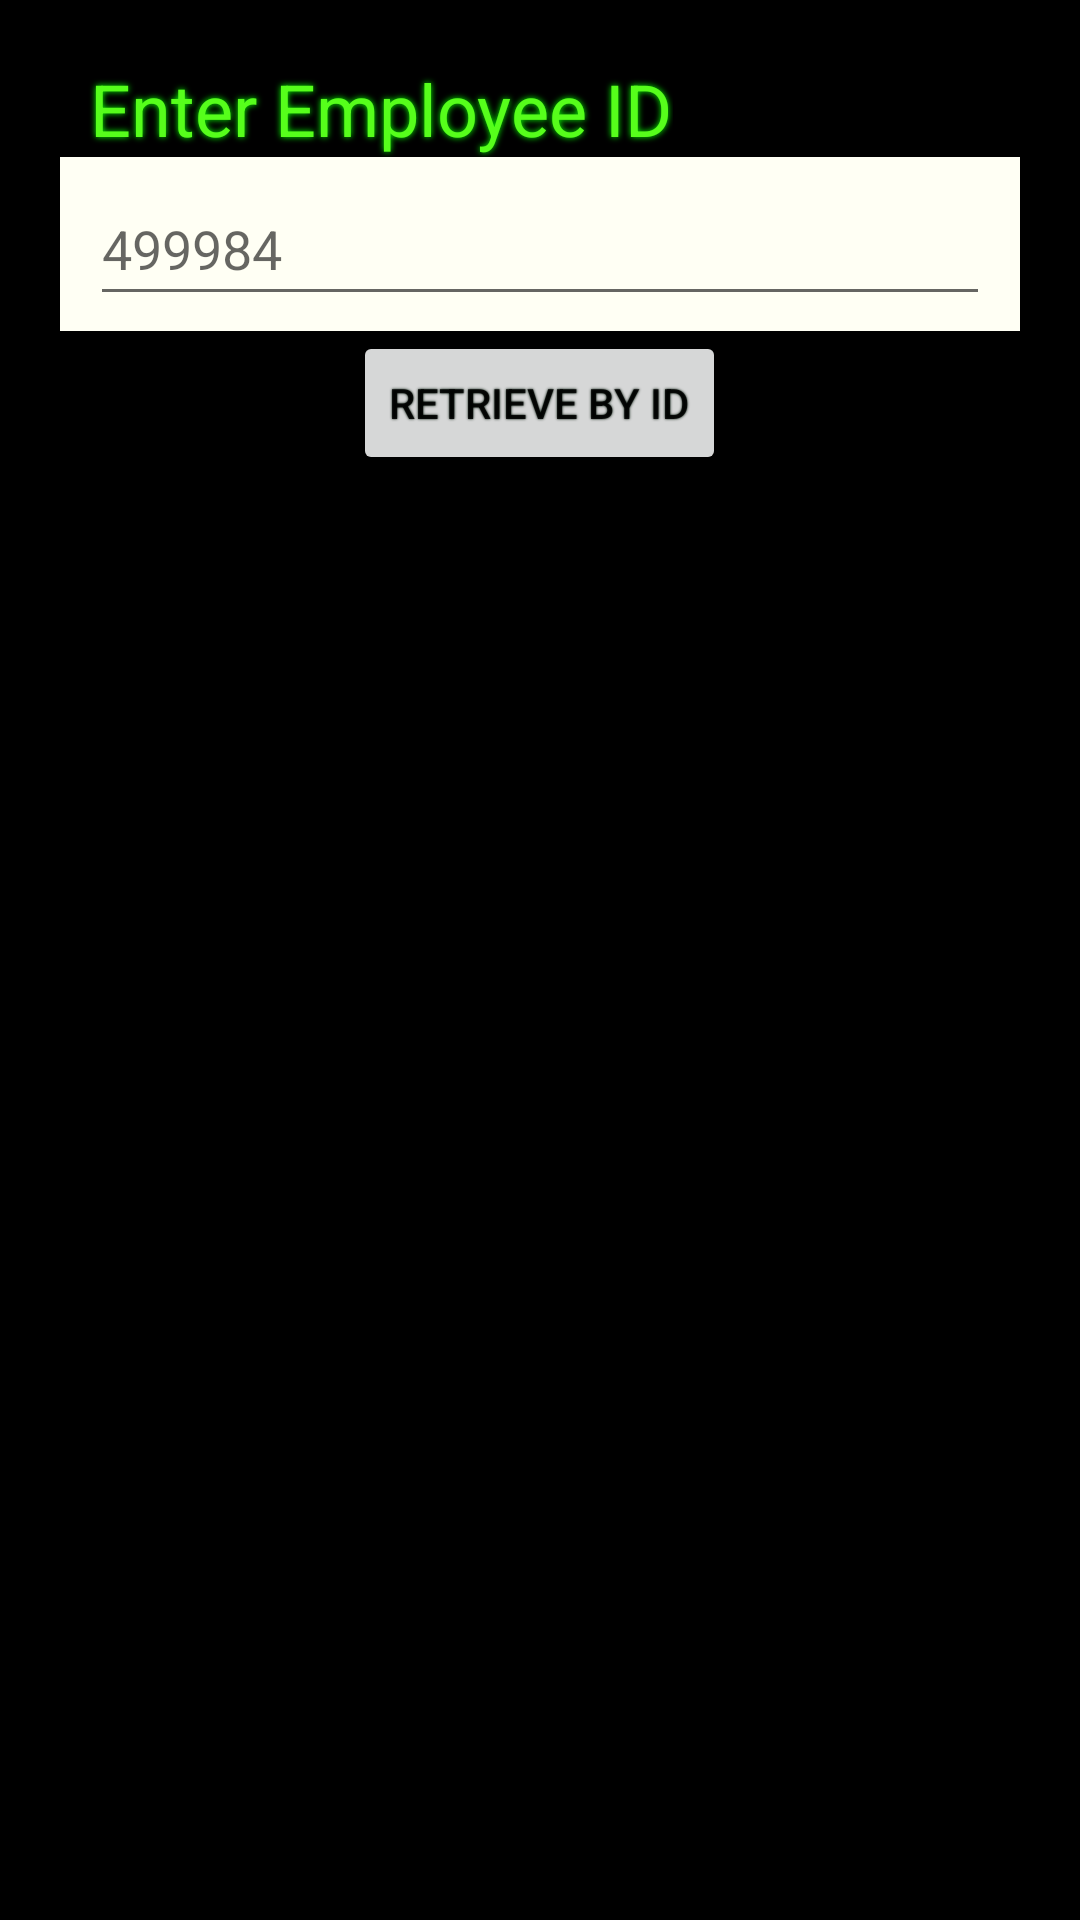

Here is an Android app screen rendered from its layout file. Give the layout XML and the strings, colors and styles it references.
<!-- AndroidManifest.xml: application theme Theme.employee_resolution -->
<!-- res/layout/activity_main.xml -->
<?xml version="1.0" encoding="utf-8"?>
<LinearLayout xmlns:android="http://schemas.android.com/apk/res/android"
    xmlns:app="http://schemas.android.com/apk/res-auto"
    xmlns:tools="http://schemas.android.com/tools"
    android:layout_width="match_parent"
    android:layout_height="match_parent"
    android:orientation="vertical"
    android:paddingStart="20dp"
    android:paddingTop="20dp"
    android:paddingHorizontal="20dp"
    android:background="@color/black"
    tools:context=".MainActivity">

    <TextView
        android:layout_width="wrap_content"
        android:layout_height="wrap_content"
        android:text="@string/sensor_num"
        style="@style/Text"/>

    <FrameLayout
        android:layout_width="match_parent"
        android:layout_height="wrap_content"
        android:paddingHorizontal="10dp"
        android:paddingVertical="5dp"
        android:background="@color/offwhite">
        <EditText
            android:id="@+id/empToRetrieve"
            android:layout_width="match_parent"
            android:layout_height="wrap_content"
            android:ems="15"
            android:hint="499984"
            android:importantForAutofill="no"
            android:inputType="text"
            android:minHeight="48dp" />
    </FrameLayout>


    <Button
        android:id="@+id/retrieveData"
        android:layout_width="wrap_content"
        android:layout_height="wrap_content"
        android:layout_gravity="center"
        android:onClick="retrieveData"
        android:text="@string/retrieve_button"
        android:shadowColor="@color/background_green"
        android:shadowRadius="1.5"/>

    <TableLayout
        android:id="@+id/table"
        android:stretchColumns="1"
        android:paddingVertical="20dp"
        android:layout_width="match_parent"
        android:layout_height="wrap_content"
        android:visibility="invisible"
        android:background="@color/black" >

        <TableRow
            android:layout_width="wrap_content"
            android:layout_gravity="left">

            <TextView
                android:id="@+id/FirstName"
                android:text="@string/guessImDoingThis"
                style="@style/Text"/>

            <TextView
                android:id="@+id/firstNameData"
                android:layout_width="wrap_content"
                android:layout_height="wrap_content"
                android:text=""
                style="@style/Text" />
        </TableRow>
        <TableRow
            android:layout_width="wrap_content"
            android:layout_gravity="left">
            <TextView
                android:id="@+id/lastName"
                android:text="@string/mightAsWell"
                style="@style/Text"/>

            <TextView
                android:id="@+id/lastNameData"
                android:layout_width="wrap_content"
                android:layout_height="wrap_content"
                android:text=""
                style="@style/Text" />
        </TableRow>
        <TableRow
            android:layout_width="wrap_content"
            android:layout_gravity="left">
            <TextView
                android:id="@+id/hireDate"
                android:text="@string/ohBoyAntoherone"
                style="@style/Text"/>

            <TextView
                android:id="@+id/hireDateData"
                android:layout_width="wrap_content"
                android:layout_height="wrap_content"
                android:text=""
                style="@style/Text" />
        </TableRow>
    </TableLayout>

    <TextView
        android:id="@+id/Error"
        android:visibility="invisible"
        android:layout_height="wrap_content"
        android:layout_width="match_parent"
        style="@style/Text" />

</LinearLayout>
<!-- resources referenced by this layout -->
<resources>
  <color name="background_green">#021407</color>
  <color name="black">#FF000000</color>
  <color name="offwhite">#FFFFF4</color>
  <string name="guessImDoingThis">First Name</string>
  <string name="mightAsWell">Last Name</string>
  <string name="ohBoyAntoherone">Hire Date</string>
  <string name="retrieve_button">Retrieve by ID</string>
  <string name="sensor_num">Enter Employee ID</string>
  <style name="Text">
          <item name="android:layout_width">match_parent</item>
          <item name="android:layout_height">wrap_content</item>
          <item name="android:shadowColor">@color/Green_primary</item>
          <item name="android:textColor">@color/Green_highlight</item>
          <item name="android:shadowRadius">5</item>
          <item name="android:textSize">24sp</item>
          <item name="android:paddingLeft">10dp</item>
      </style>
  <style name="Theme.employee_resolution" parent="Theme.MaterialComponents.DayNight.DarkActionBar">
          
          <item name="colorPrimary">@color/Green_primary</item>
          <item name="colorPrimaryVariant">@color/Green_highlight</item>
          <item name="colorOnPrimary">@color/fade_green</item>
          
          <item name="colorSecondary">@color/purple_200</item>
          <item name="colorSecondaryVariant">@color/purple_500</item>
          <item name="colorOnSecondary">@color/fade_green</item>
          
          <item name="android:statusBarColor">?attr/colorPrimaryVariant</item>
          
      </style>
  <color name="Green_primary">#07FB01</color>
  <color name="Green_highlight">#56FE1B</color>
  <color name="fade_green">#064C30</color>
  <color name="purple_200">#FFBB86FC</color>
  <color name="purple_500">#FF6200EE</color>
</resources>
